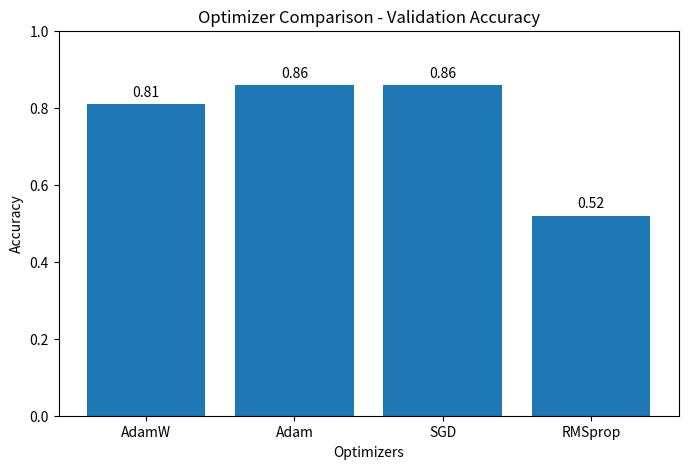
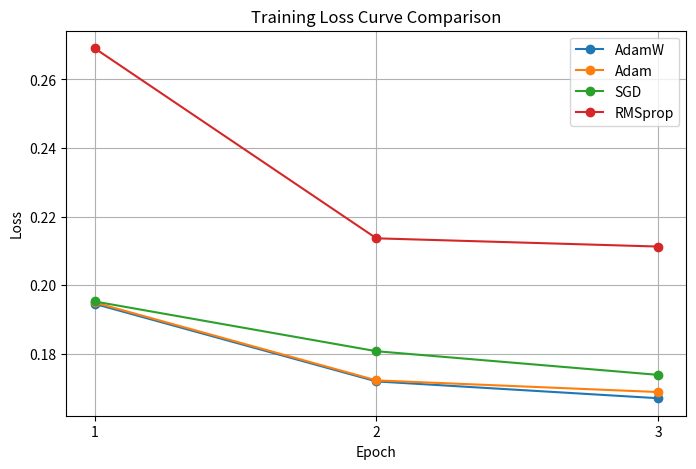

The matplotlib source for these figures, in order:
import matplotlib.pyplot as plt


def plot_optimizer_accuracy():

    optimizers = ["AdamW", "Adam", "SGD", "RMSprop"]
    accuracies = [0.81, 0.86, 0.86, 0.52]

    plt.figure(figsize=(8, 5))

    plt.bar(optimizers, accuracies)

    plt.title("Optimizer Comparison - Validation Accuracy")
    plt.xlabel("Optimizers")
    plt.ylabel("Accuracy")
    plt.ylim(0, 1)

    for i, value in enumerate(accuracies):
        plt.text(i, value + 0.02, f"{value:.2f}", ha='center')

    plt.show()
def plot_loss_curves():

    epochs = [1, 2, 3]

    adamw_loss = [0.1946, 0.1720, 0.1671]
    adam_loss = [0.1950, 0.1723, 0.1689]
    sgd_loss = [0.1953, 0.1808, 0.1739]
    rmsprop_loss = [0.2691, 0.2137, 0.2113]

    plt.figure(figsize=(8, 5))

    plt.plot(epochs, adamw_loss, marker='o', label="AdamW")
    plt.plot(epochs, adam_loss, marker='o', label="Adam")
    plt.plot(epochs, sgd_loss, marker='o', label="SGD")
    plt.plot(epochs, rmsprop_loss, marker='o', label="RMSprop")

    plt.title("Training Loss Curve Comparison")
    plt.xlabel("Epoch")
    plt.ylabel("Loss")
    plt.xticks([1, 2, 3])
    plt.legend()
    plt.grid(True)

    plt.show()

if __name__ == "__main__":
    plot_optimizer_accuracy()
    plot_loss_curves()
    
